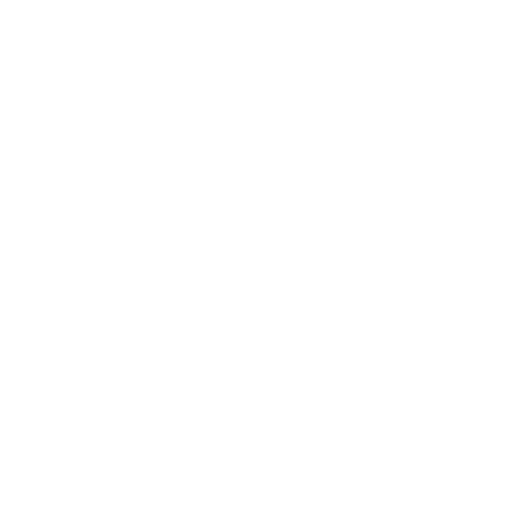
t = 0.00 s
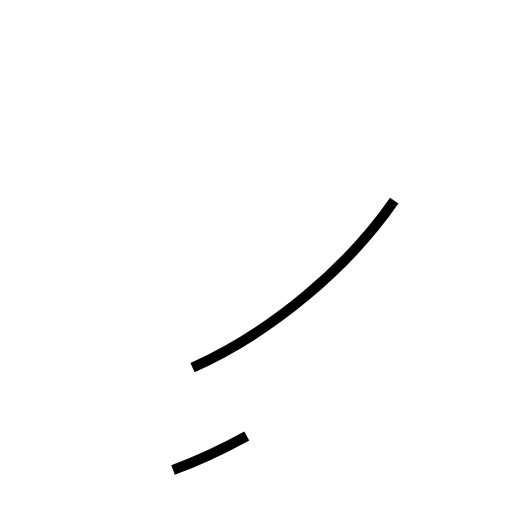
t = 1.01 s
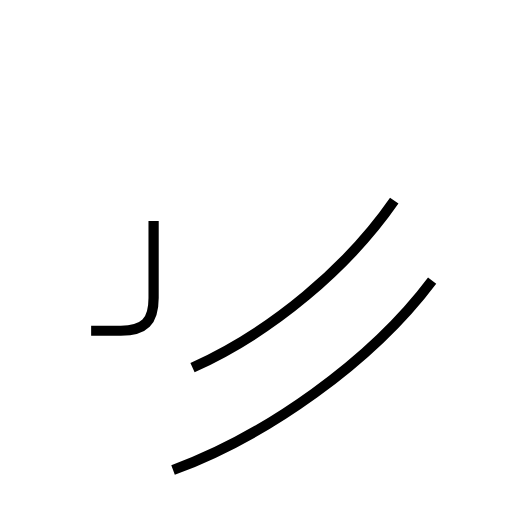
t = 2.20 s
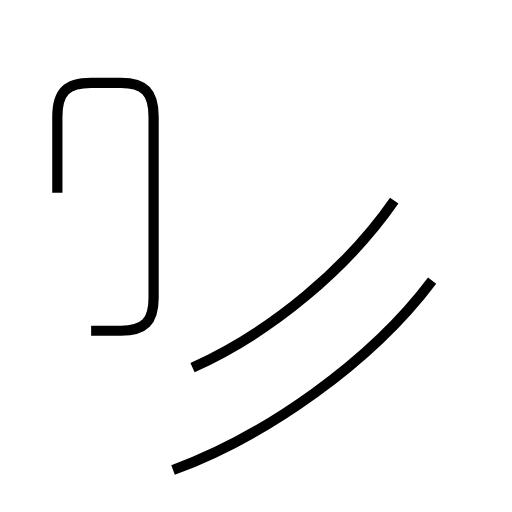
t = 3.14 s
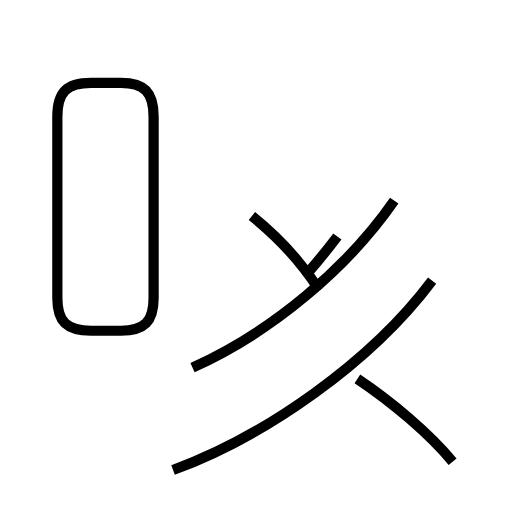
t = 4.40 s
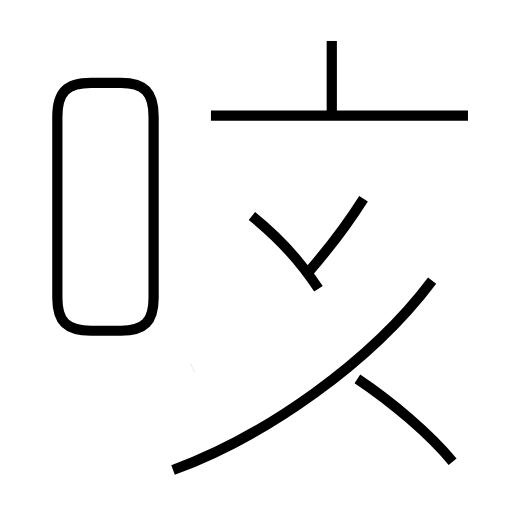
t = 5.51 s

The animated SVG that drew these frames (rendered in a browser with its animation timeline set to each time). Animation: 8 SMIL elements (animate=8); one cycle of 5.51 s.

<?xml version='1.0' encoding='utf-8'?>
<svg viewBox="0.0 -6.0 50.0 50.0" version="1.1" xmlns="http://www.w3.org/2000/svg"><rect x="-1000" y="-1000" width="2000" height="2000" stroke="white" fill="white" /><g style="fill:none;stroke:#000000;stroke-width:1"><path d="M 18.8 -8.1 C 26.6 -11.6 34.0 -17.9 38.5 -24.4 " transform="translate(0.0 38.0)" stroke-dasharray="25.860447903216745" stroke-dashoffset="25.860447903216745"><animate attributeName="stroke-dashoffset" from="25.860447903216745" to="0" dur="0.7758134370965023s" begin="0s; anim_end.end" fill="freeze" id="anim0" /></path><path d="M 16.9 1.9 C 25.9 -1.4 36.2 -8.6 42.2 -16.6 " transform="translate(0.0 38.0)" stroke-dasharray="31.724805905235176" stroke-dashoffset="31.724805905235176"><animate attributeName="stroke-dashoffset" from="31.724805905235176" to="0" dur="0.9517441771570553s" begin="anim0.end" fill="freeze" id="anim1" /></path><path d="M 8.9 -11.7 L 11.8 -11.7 C 14.1 -11.7 15.0 -12.6 15.0 -14.9 L 15.0 -32.6 C 15.0 -35.0 14.1 -35.9 11.8 -35.9 L 8.9 -35.9 C 6.5 -35.9 5.6 -35.0 5.6 -32.6 L 5.6 -14.9 C 5.6 -12.6 6.5 -11.7 8.9 -11.7 Z " transform="translate(0.0 38.0)" stroke-dasharray="62.660348787884814" stroke-dashoffset="62.660348787884814"><animate attributeName="stroke-dashoffset" from="62.660348787884814" to="0" dur="1.8798104636365442s" begin="anim1.end" fill="freeze" id="anim2" /></path><path d="M 44.2 1.1 C 42.0 -1.6 38.2 -4.8 34.9 -7.0 " transform="translate(0.0 38.0)" stroke-dasharray="12.371570221106944" stroke-dashoffset="12.371570221106944"><animate attributeName="stroke-dashoffset" from="12.371570221106944" to="0" dur="0.3711471066332083s" begin="anim2.end" fill="freeze" id="anim3" /></path><path d="M 24.6 -22.9 C 27.1 -20.9 29.4 -18.4 31.1 -15.8 " transform="translate(0.0 38.0)" stroke-dasharray="9.664921509016303" stroke-dashoffset="9.664921509016303"><animate attributeName="stroke-dashoffset" from="9.664921509016303" to="0" dur="0.28994764527048905s" begin="anim3.end" fill="freeze" id="anim4" /></path><path d="M 30.1 -17.4 C 32.0 -19.6 33.8 -21.9 35.5 -24.6 " transform="translate(0.0 38.0)" stroke-dasharray="9.00882130761372" stroke-dashoffset="9.00882130761372"><animate attributeName="stroke-dashoffset" from="9.00882130761372" to="0" dur="0.2702646392284116s" begin="anim4.end" fill="freeze" id="anim5" /></path><path d="M 32.4 -32.7 L 32.4 -40.0 " transform="translate(0.0 38.0)" stroke-dasharray="7.299999999999997" stroke-dashoffset="7.299999999999997"><animate attributeName="stroke-dashoffset" from="7.299999999999997" to="0" dur="0.21899999999999992s" begin="anim5.end" fill="freeze" id="anim6" /></path><path d="M 45.7 -32.7 L 20.6 -32.7" transform="translate(0.0 38.0)" stroke-dasharray="25.1" stroke-dashoffset="25.1"><animate attributeName="stroke-dashoffset" from="25.1" to="0" dur="0.753s" begin="anim6.end" fill="freeze" id="anim_end" /></path></g></svg>
